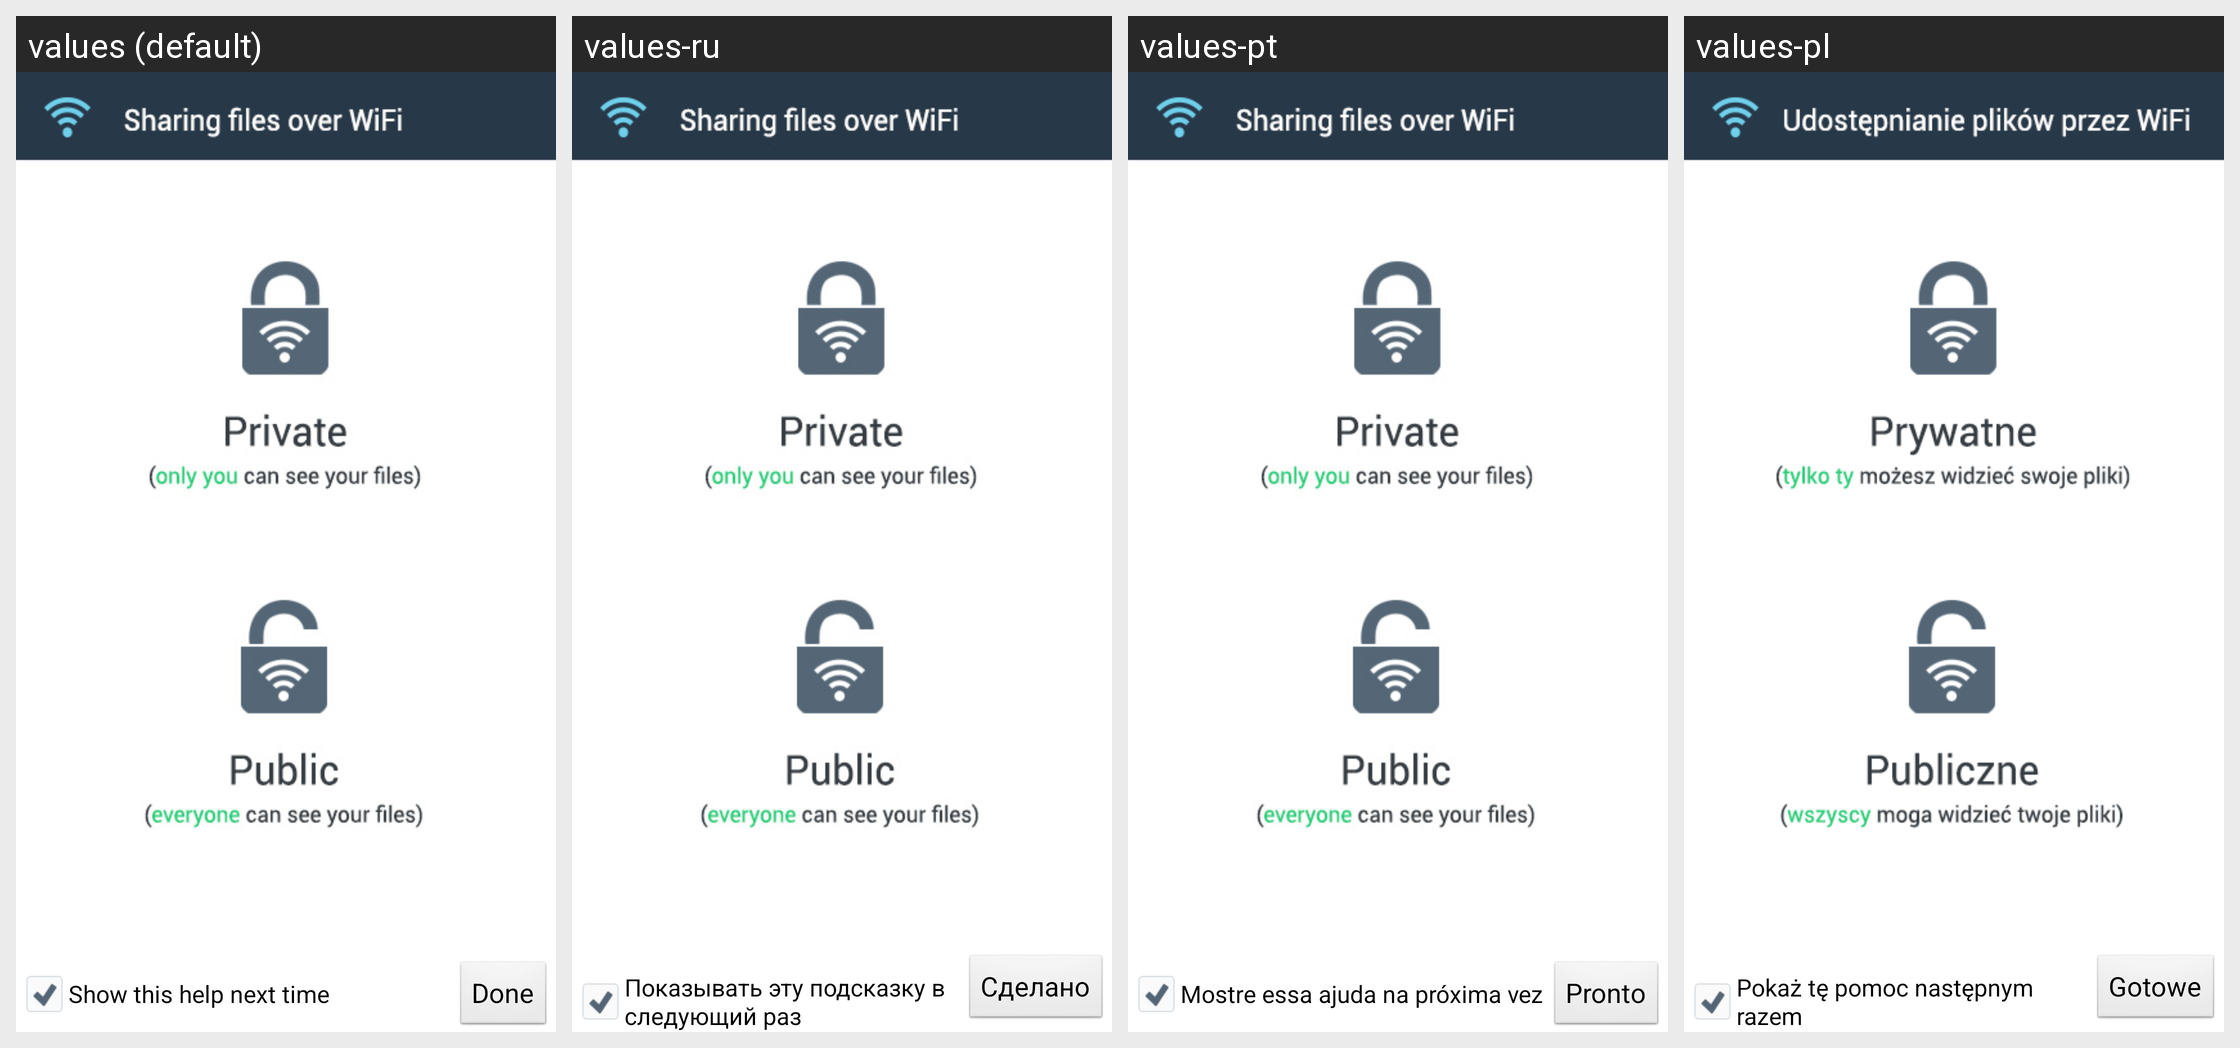

Locale-by-locale string values for the Android screen shown in this grid:
Android screen res/layout/dialog_share_indication.xml rendered under 4 locales, left to right: values (default), values-ru, values-pt, values-pl. Device: Nexus 5 (rendered at 1080×1920; each locale shown at half size, 540×960, under a caption strip naming it); theme Theme.FrostWire.
Other locales in the repository, not shown: values-de, values-zh-rCN, values-zh-rTW.
Strings drawn on this screen, with the default value and each locale's value (text and hints the layout hard-codes, and strings that could not be matched under every locale, appear in the picture but are not listed):

dialog_share_indicator_check_text
  values: Show this help next time
  values-ru: Показывать эту подсказку в следующий раз
  values-pt: Mostre essa ajuda na próxima vez
  values-pl: Pokaż tę pomoc następnym razem

done
  values: Done
  values-ru: Сделано
  values-pt: Pronto
  values-pl: Gotowe
